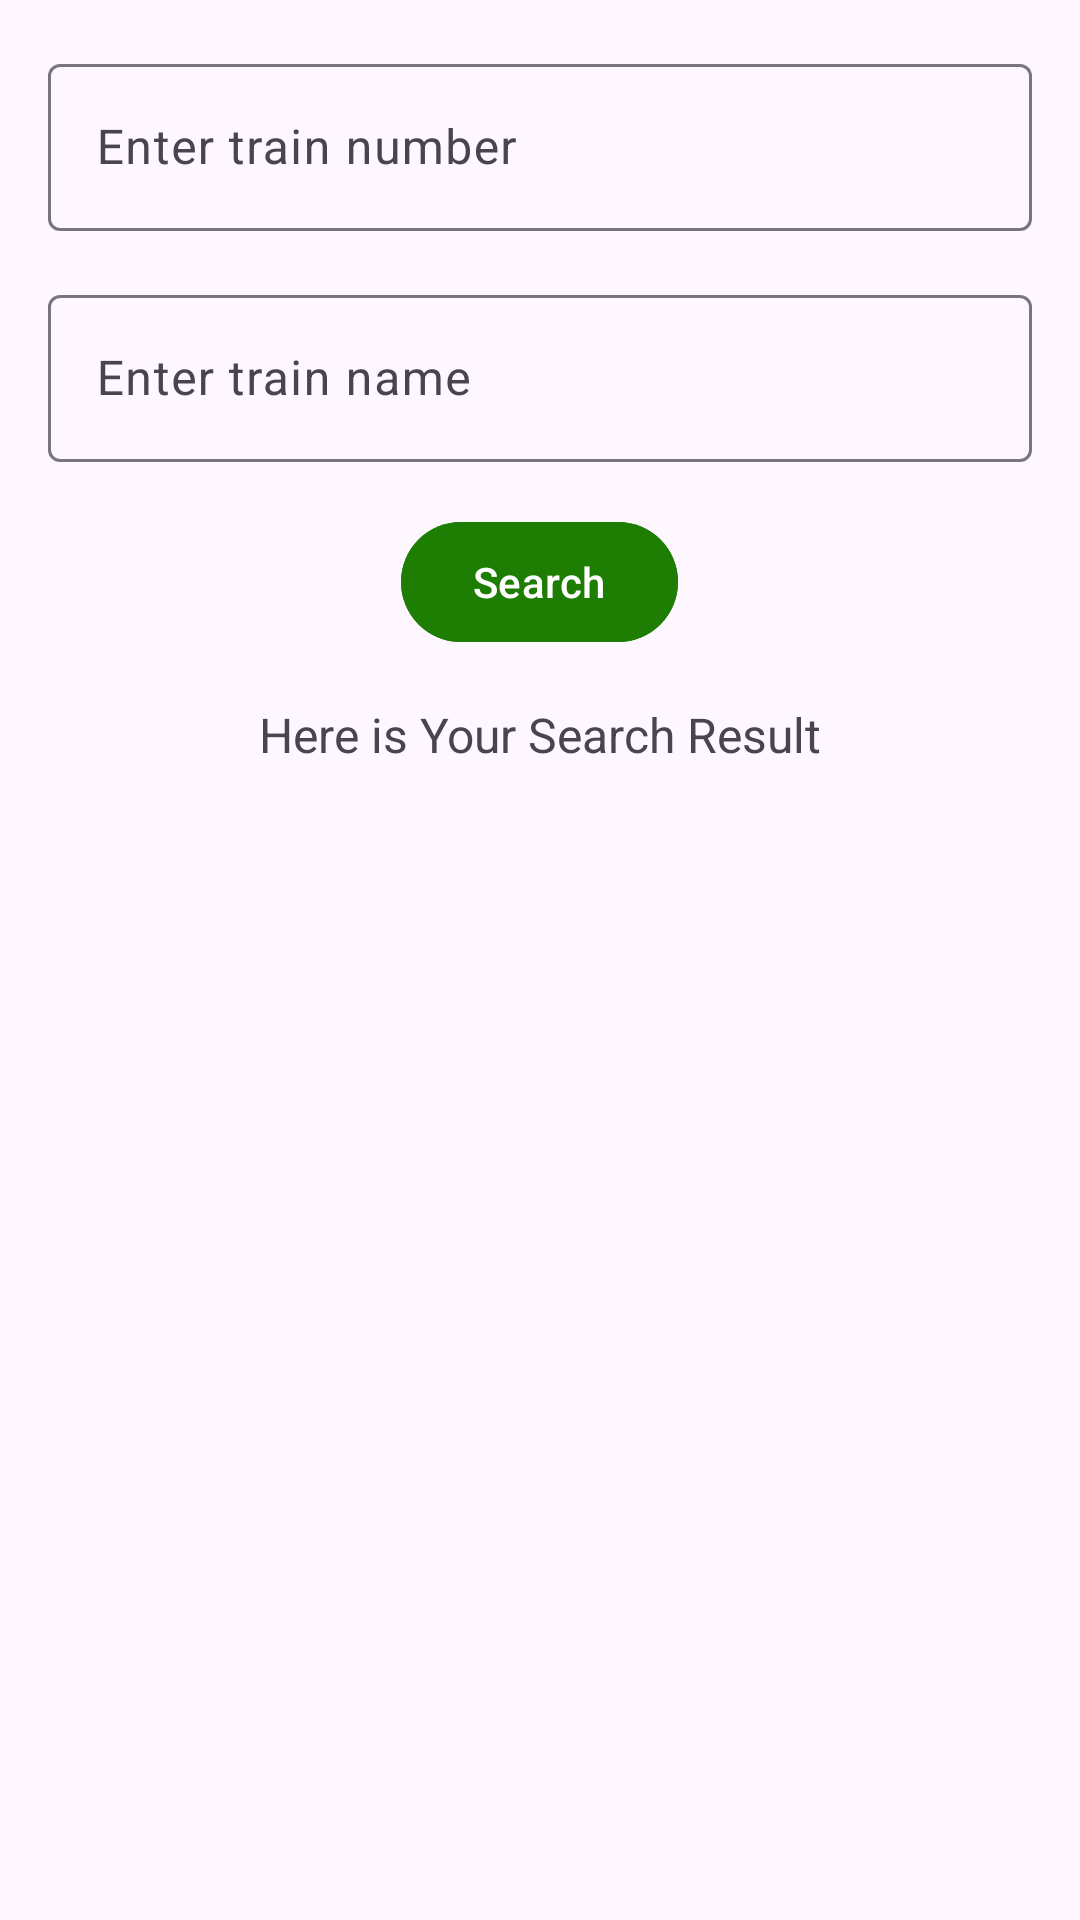

Android layout source for this screen:
<!-- AndroidManifest.xml: application theme Theme.SearchTrains -->
<!-- res/layout/activity_train_details.xml -->
<?xml version="1.0" encoding="utf-8"?>
<LinearLayout xmlns:android="http://schemas.android.com/apk/res/android"
    xmlns:app="http://schemas.android.com/apk/res-auto"
    xmlns:tools="http://schemas.android.com/tools"
    android:layout_width="match_parent"
    android:backgroundTint="#1E7C03"
    android:layout_height="match_parent"
    android:orientation="vertical"
    android:padding="16dp"
    android:gravity="center">

    <com.google.android.material.textfield.TextInputLayout
        style="@style/ThemeOverlay.Material3.AutoCompleteTextView.OutlinedBox"
        android:layout_width="match_parent"
        android:layout_height="wrap_content"
        android:inputType="number"
        app:startIconDrawable="@drawable/train_"
        android:hint="Enter train number"
        android:layout_marginBottom="16dp"
        >

        <com.google.android.material.textfield.TextInputEditText
            android:id="@+id/trainNumberEditText"
            android:layout_width="match_parent"
            android:layout_height="wrap_content"
            />

    </com.google.android.material.textfield.TextInputLayout>

    <com.google.android.material.textfield.TextInputLayout
        style="@style/ThemeOverlay.Material3.AutoCompleteTextView.OutlinedBox"
        android:layout_width="match_parent"
        android:layout_height="wrap_content"
        android:layout_marginBottom="16dp"
        app:startIconDrawable="@drawable/train_"
        android:hint="Enter train name"

        >

        <com.google.android.material.textfield.TextInputEditText
            android:id="@+id/trainNameEditText"
            android:layout_width="match_parent"
            android:layout_height="wrap_content"

            tools:ignore="LabelFor" />

    </com.google.android.material.textfield.TextInputLayout>

    <com.google.android.material.button.MaterialButton
        android:id="@+id/button2"
        android:layout_width="wrap_content"
        android:layout_height="wrap_content"
        style="@style/ThemeOverlay.Material3.AutoCompleteTextView.OutlinedBox"
        android:layout_marginBottom="16dp"
        android:backgroundTint="#1E7E03"
        android:text="Search" />

    <TextView
        android:id="@+id/trainDetailsTextView"
        android:layout_width="wrap_content"
        android:layout_height="wrap_content"
        android:layout_marginBottom="16dp"
        android:text="Here is Your Search Result"
        android:textSize="16sp" />

    <androidx.recyclerview.widget.RecyclerView
        android:id="@+id/trainListRecyclerView"
        android:layout_width="match_parent"
        android:layout_height="0dp"

        android:layout_weight="1"
        android:layout_marginBottom="16dp" />

    <ProgressBar
        android:id="@+id/progressBar"
        style="?android:attr/progressBarStyle"
        android:layout_width="wrap_content"
        android:layout_height="wrap_content"
        android:visibility="gone" />

</LinearLayout>
<!-- resources referenced by this layout -->
<resources>
  <style name="Theme.SearchTrains" parent="Base.Theme.SearchTrains" />
  <style name="Base.Theme.SearchTrains" parent="Theme.Material3.DayNight.NoActionBar">
          
          
      </style>
</resources>
